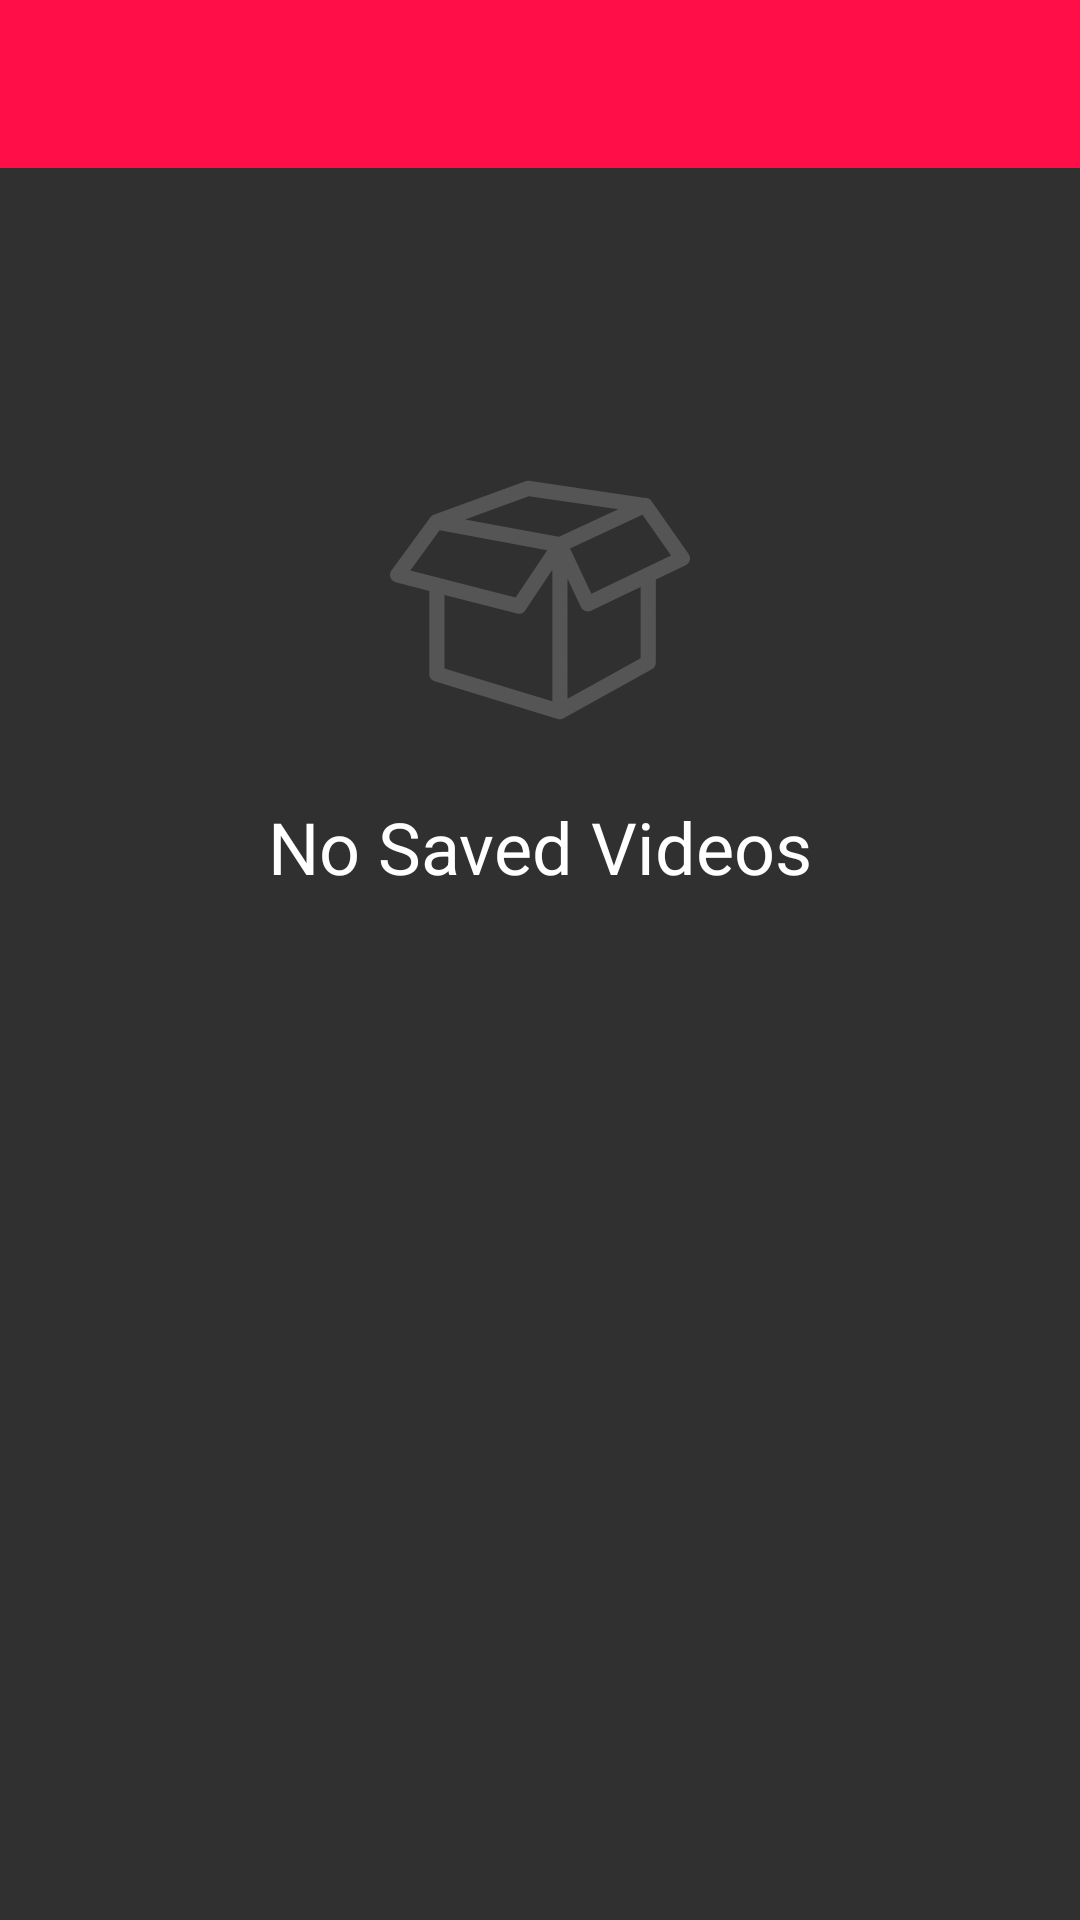

Write the Android layout XML for this screen, with the resource values it uses.
<!-- AndroidManifest.xml: application theme AppTheme -->
<!-- res/layout/downloaded.xml -->
<?xml version="1.0" encoding="utf-8"?>
<android.support.constraint.ConstraintLayout xmlns:android="http://schemas.android.com/apk/res/android"
    xmlns:app="http://schemas.android.com/apk/res-auto"
    xmlns:tools="http://schemas.android.com/tools"
    android:layout_width="match_parent"
    android:layout_height="match_parent"
    tools:context=".KeppBox.Downloaded">

    <android.support.v7.widget.Toolbar
        android:id="@+id/toolbarr"
        android:layout_width="0dp"
        android:layout_height="wrap_content"
        app:layout_constraintStart_toStartOf="parent"
        app:layout_constraintEnd_toEndOf="parent"
        app:layout_constraintTop_toTopOf="parent"
        android:background="@color/colorPrimary"
        />




    <android.support.v7.widget.RecyclerView
        android:id="@+id/recycled"
        android:layout_width="0dp"
        android:layout_height="wrap_content"
        app:layout_constraintEnd_toEndOf="parent"
        app:layout_constraintStart_toStartOf="parent"
        app:layout_constraintTop_toBottomOf="@id/toolbarr"


        />

    <include
        layout="@layout/blank"
        android:id="@+id/jappa"
        android:layout_width="0dp"
        android:layout_height="wrap_content"
        app:layout_constraintStart_toStartOf="parent"
        app:layout_constraintEnd_toEndOf="parent"
        app:layout_constraintTop_toTopOf="parent"
        android:layout_marginTop="150dp"
        />

</android.support.constraint.ConstraintLayout>
<!-- res/layout/blank.xml (included above) -->
<?xml version="1.0" encoding="utf-8"?>
<android.support.constraint.ConstraintLayout
    xmlns:android="http://schemas.android.com/apk/res/android"
    xmlns:app="http://schemas.android.com/apk/res-auto"
    xmlns:tools="http://schemas.android.com/tools"
    android:layout_width="match_parent"
    android:layout_height="wrap_content">

    <ImageView
        android:id="@+id/imageView"
        android:layout_width="100dp"
        android:layout_height="100dp"
        android:layout_marginEnd="8dp"
        android:layout_marginStart="8dp"
        app:layout_constraintEnd_toEndOf="parent"
        app:layout_constraintStart_toStartOf="parent"
        app:layout_constraintTop_toTopOf="parent"
        app:layout_constraintBottom_toTopOf="@id/empty_text"
        app:srcCompat="@drawable/ic_empty_white_box"
        tools:layout_editor_absoluteY="16dp" />

    <TextView
        android:id="@+id/empty_text"
        android:layout_width="wrap_content"
        android:layout_height="wrap_content"
        android:layout_marginTop="16dp"
        android:text="@string/none"
        android:textAppearance="@style/TextAppearance.AppCompat.Headline"
        app:layout_constraintBottom_toBottomOf="parent"
        app:layout_constraintEnd_toEndOf="@+id/imageView"
        app:layout_constraintStart_toStartOf="@+id/imageView"
        app:layout_constraintTop_toBottomOf="@+id/imageView" />
</android.support.constraint.ConstraintLayout>
<!-- resources referenced by this layout -->
<resources>
  <color name="colorPrimary">#FF0E47</color>
  <!-- drawable ic_empty_white_box (drawable) -->
  <vector android:height="24dp" android:viewportHeight="59.227"
      android:viewportWidth="59.227" android:width="24dp" xmlns:android="http://schemas.android.com/apk/res/android">
      <path android:fillColor="#555555" android:pathData="M51.586,10.029c-0.333,-0.475 -0.897,-0.689 -1.449,-0.607c-0.021,-0.005 -0.042,-0.014 -0.063,-0.017L27.469,6.087c-0.247,-0.037 -0.499,-0.01 -0.734,0.076L8.63,12.799c-0.008,0.003 -0.015,0.008 -0.023,0.011c-0.019,0.008 -0.037,0.02 -0.057,0.027c-0.099,0.044 -0.191,0.096 -0.276,0.157c-0.026,0.019 -0.051,0.038 -0.077,0.059c-0.093,0.076 -0.178,0.159 -0.249,0.254c-0.004,0.006 -0.01,0.009 -0.014,0.015L0.289,23.78c-0.293,0.401 -0.369,0.923 -0.202,1.391c0.167,0.469 0.556,0.823 1.038,0.947l6.634,1.713v16.401c0,0.659 0.431,1.242 1.062,1.435l24.29,7.422c0.008,0.004 0.017,0.001 0.025,0.005c0.13,0.036 0.266,0.059 0.402,0.06c0.003,0 0.007,0.002 0.011,0.002l0,0h0.001c0.143,0 0.283,-0.026 0.423,-0.067c0.044,-0.014 0.085,-0.033 0.13,-0.052c0.059,-0.022 0.117,-0.038 0.175,-0.068l17.43,-9.673c0.477,-0.265 0.772,-0.767 0.772,-1.312V25.586l5.896,-2.83c0.397,-0.19 0.69,-0.547 0.802,-0.973c0.111,-0.427 0.03,-0.88 -0.223,-1.241L51.586,10.029zM27.41,9.111l17.644,2.59L33.35,17.143l-18.534,-3.415L27.41,9.111zM9.801,15.854l21.237,3.914l-6.242,9.364l-20.78,-5.365L9.801,15.854zM10.759,43.122V28.605l14.318,3.697c0.125,0.031 0.25,0.048 0.375,0.048c0.493,0 0.965,-0.244 1.248,-0.668l5.349,-8.023v25.968L10.759,43.122zM49.479,41.1l-14.431,8.007V25.414l2.635,5.599c0.171,0.361 0.479,0.641 0.854,0.773c0.163,0.06 0.333,0.087 0.502,0.087c0.223,0 0.444,-0.05 0.649,-0.146l9.789,-4.698L49.479,41.1L49.479,41.1zM39.755,28.368l-4.207,-8.938L49.85,12.78l5.634,8.037L39.755,28.368z"/>
  </vector>
  <string name="none">No Saved Videos</string>
  <style name="AppTheme" parent="Theme.AppCompat.NoActionBar">
          
          <item name="colorPrimary">@color/colorPrimary</item>
          <item name="colorPrimaryDark">@color/colorPrimaryDark</item>
          <item name="colorAccent">@color/colorAccent</item>
      </style>
  <color name="colorPrimaryDark">#FF0E47</color>
  <color name="colorAccent">#657786</color>
</resources>
